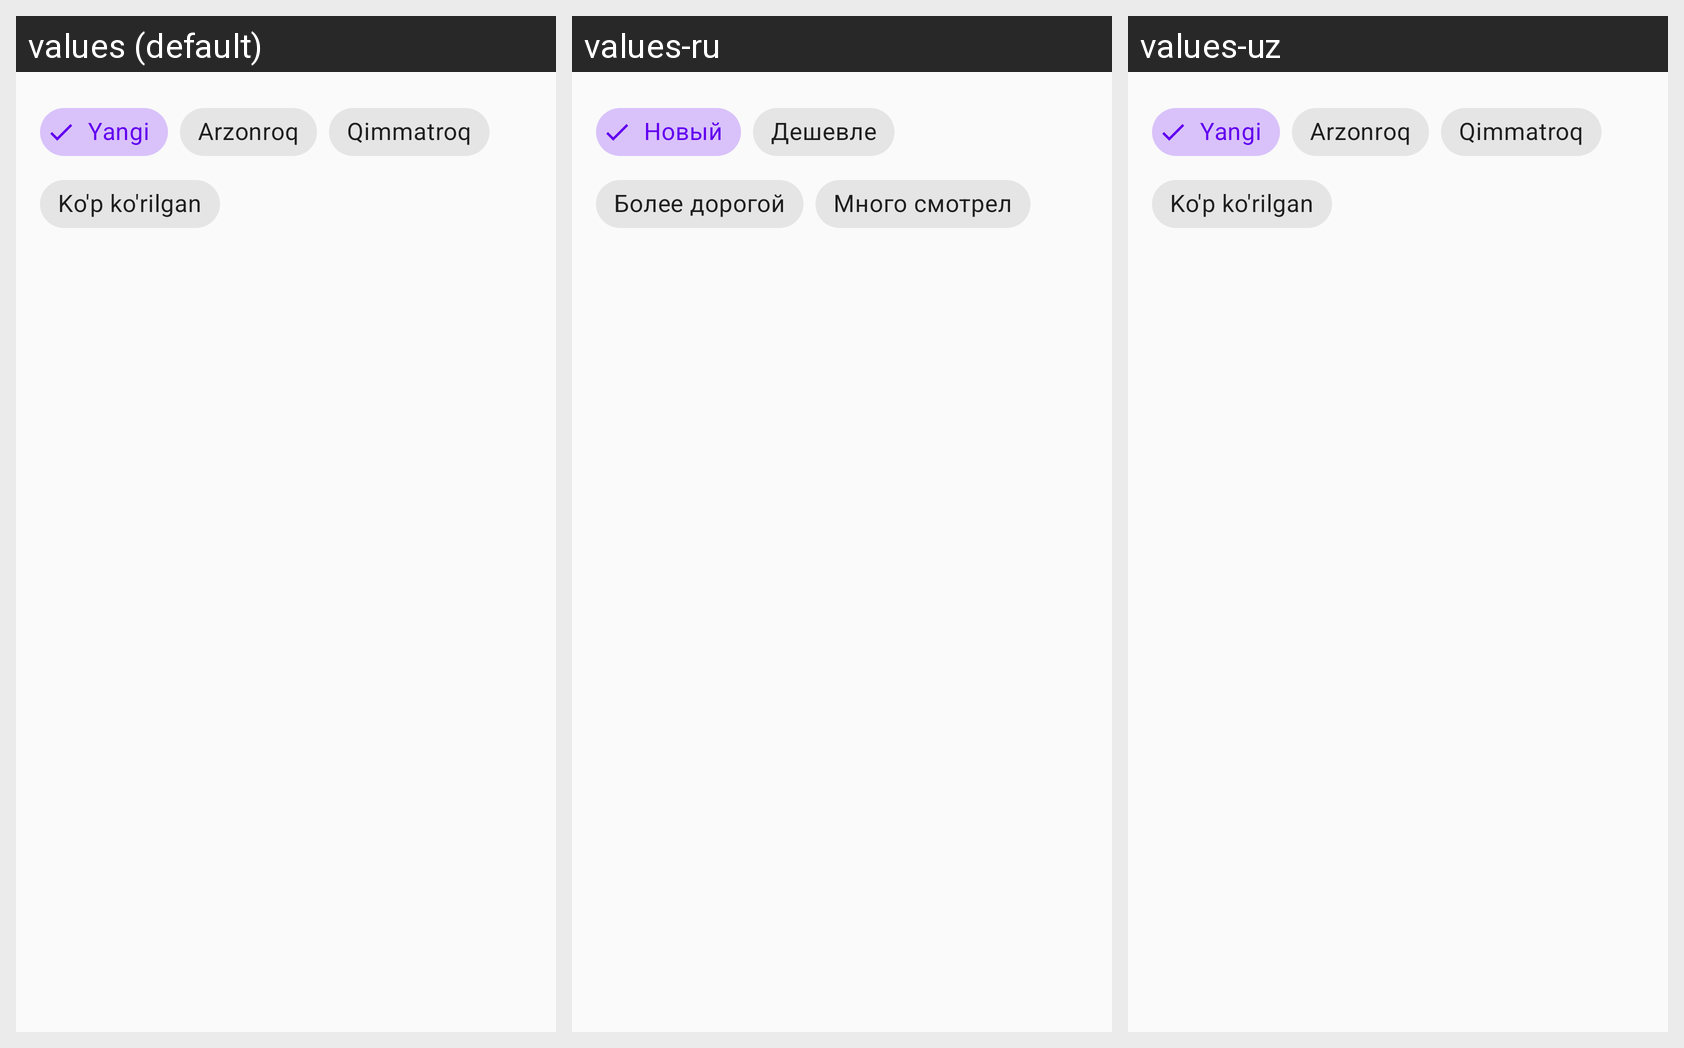

The same Android screen rendered under several of its app's locales, left to right. List the strings drawn on it with the default value and each locale's translation.
Android screen res/layout/fragment_page_products.xml rendered under 3 locales, left to right: values (default), values-ru, values-uz. Device: Nexus 5 (rendered at 1080×1920; each locale shown at half size, 540×960, under a caption strip naming it); theme AppTheme.
Strings drawn on this screen, with the default value and each locale's value (text and hints the layout hard-codes, and strings that could not be matched under every locale, appear in the picture but are not listed):

yangi
  values: Yangi
  values-ru: Новый
  values-uz: Yangi

arzonroq
  values: Arzonroq
  values-ru: Дешевле
  values-uz: Arzonroq

qimmatroq
  values: Qimmatroq
  values-ru: Более дорогой
  values-uz: Qimmatroq

ko_p_ko_rilgan
  values: Ko'p ko'rilgan
  values-ru: Много смотрел
  values-uz: Ko'p ko'rilgan
